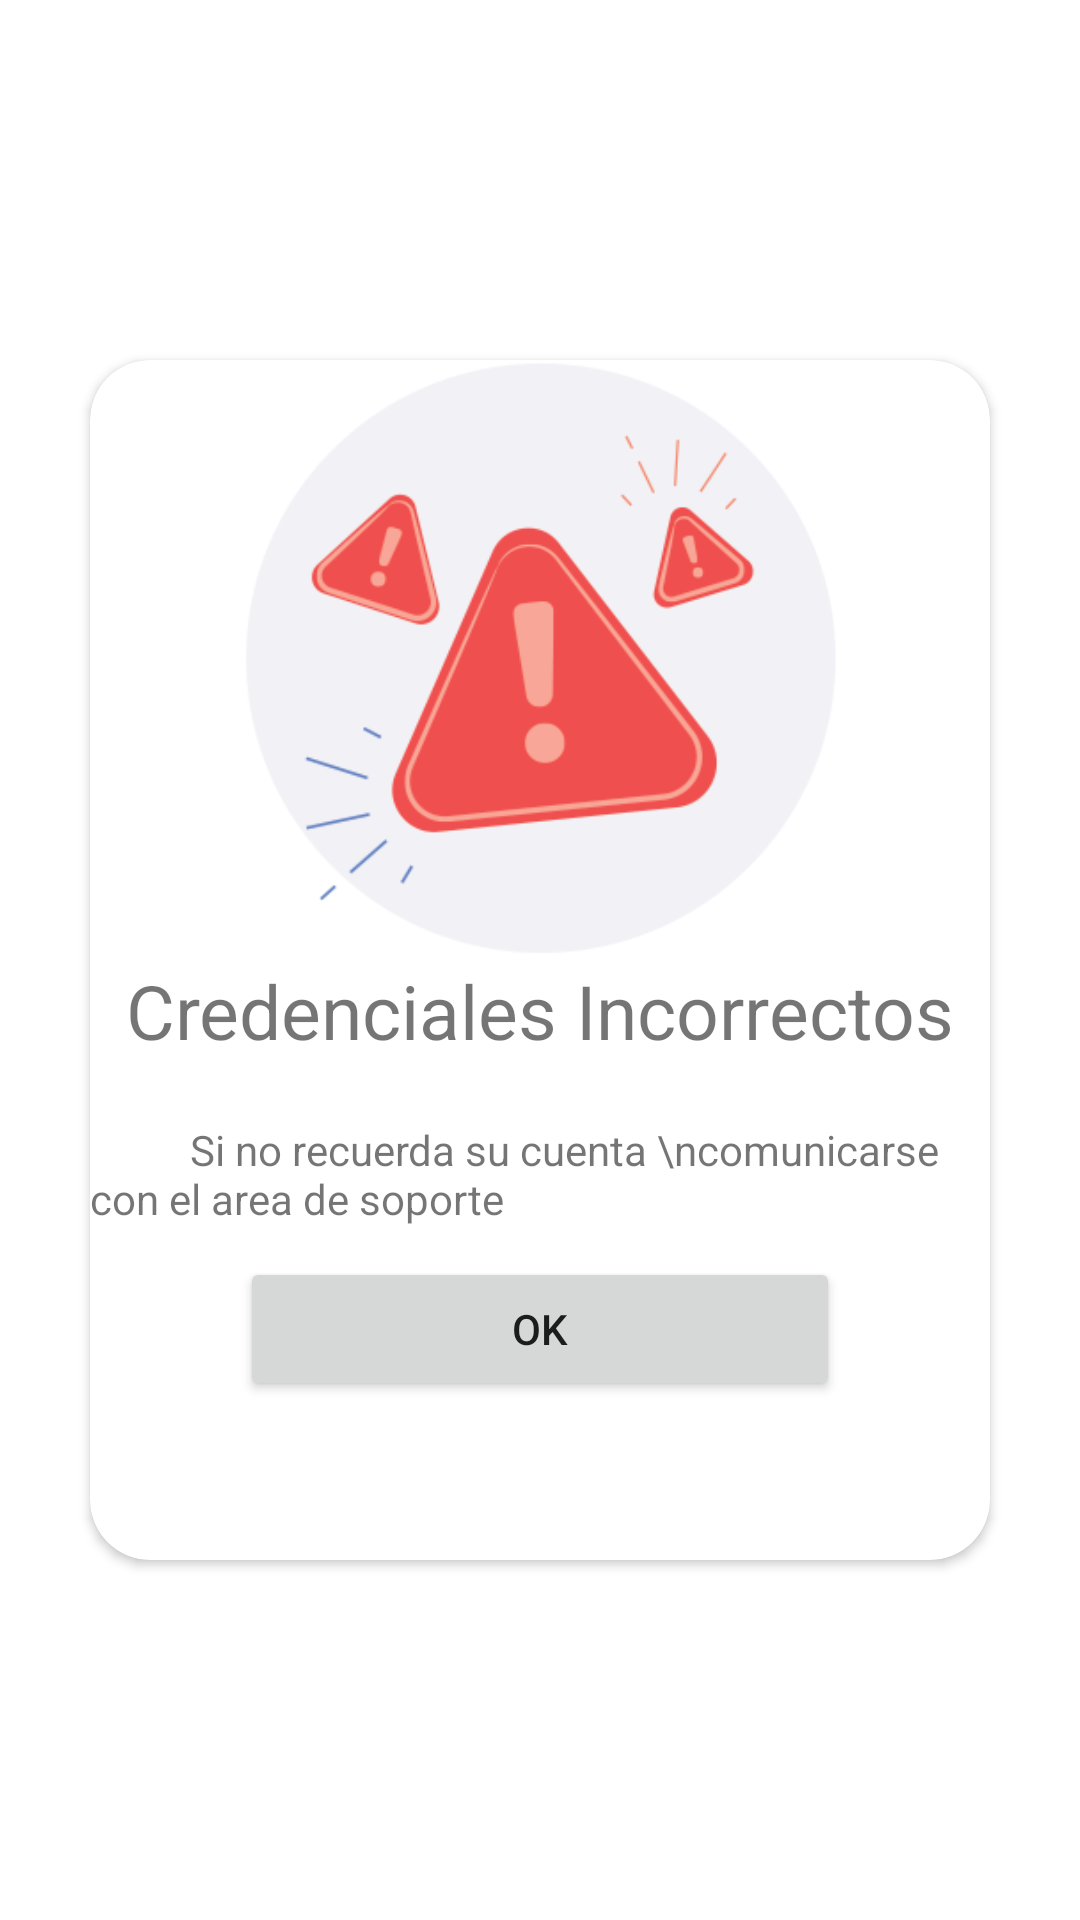

Android layout source for this screen:
<!-- AndroidManifest.xml: application theme Theme.Mysplast -->
<!-- res/layout/bad_credenciales_dialog.xml -->
<?xml version="1.0" encoding="utf-8"?>
<androidx.constraintlayout.widget.ConstraintLayout xmlns:android="http://schemas.android.com/apk/res/android"
    android:layout_width="wrap_content"
    android:layout_height="wrap_content"
    xmlns:app="http://schemas.android.com/apk/res-auto"
    android:layout_gravity="center"
    app:layout_constraintWidth="">

    <androidx.cardview.widget.CardView
        android:layout_width="300dp"
        android:layout_height="400dp"
        app:cardCornerRadius="20dp"
        app:layout_constraintBottom_toBottomOf="parent"
        app:layout_constraintEnd_toEndOf="parent"
        app:layout_constraintStart_toStartOf="parent"
        app:layout_constraintTop_toTopOf="parent">

        <androidx.constraintlayout.widget.ConstraintLayout
            android:layout_width="match_parent"
            android:layout_height="wrap_content">

            <LinearLayout
                android:layout_width="match_parent"
                android:layout_height="match_parent"
                android:orientation="vertical">

                <ImageView
                    android:id="@+id/imageViewclose"
                    android:layout_width="300dp"
                    android:layout_height="200dp"
                    android:src="@drawable/badcredencial" />

                <TextView
                    android:layout_width="wrap_content"
                    android:layout_height="wrap_content"
                    android:layout_gravity="center"
                    android:text="Credenciales Incorrectos"
                    android:textSize="25dp" />

                <TextView
                    android:layout_width="wrap_content"
                    android:layout_height="wrap_content"
                    android:layout_gravity="center"
                    android:layout_marginTop="20dp"
                    android:text="          Si no recuerda su cuenta \ncomunicarse con el area de soporte" />

                <Button
                    android:id="@+id/btndialogbc"
                    android:layout_width="200dp"
                    android:layout_height="wrap_content"
                    android:layout_gravity="center"
                    android:layout_marginTop="10dp"
                    android:text="Ok" />
            </LinearLayout>


        </androidx.constraintlayout.widget.ConstraintLayout>


    </androidx.cardview.widget.CardView>




</androidx.constraintlayout.widget.ConstraintLayout>
<!-- resources referenced by this layout -->
<resources>
  <!-- drawable badcredencial: png bitmap (drawable-v24, 14770 bytes) -->
  <style name="Theme.Mysplast" parent="Theme.MaterialComponents.DayNight.NoActionBar">
          
          <item name="colorPrimary">@color/purple_500</item>
          <item name="colorPrimaryVariant">@color/purple_700</item>
          <item name="colorOnPrimary">@color/white</item>
          
          <item name="colorSecondary">@color/teal_200</item>
          <item name="colorSecondaryVariant">@color/teal_700</item>
          <item name="colorOnSecondary">@color/black</item>
          
          <item name="android:statusBarColor">?attr/colorPrimaryVariant</item>
          
      </style>
  <!-- not gathered from this repository: default colours our renderer supplied (Android Studio template values) -->
  <color name="purple_500">#FF6200EE</color>
  <color name="purple_700">#FF3700B3</color>
  <color name="teal_200">#FF03DAC5</color>
  <color name="teal_700">#FF018786</color>
  <color name="black">#FF000000</color>
  <color name="white">#FFFFFFFF</color>
</resources>
